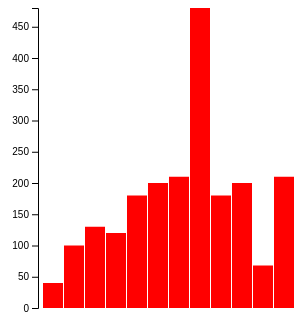
D3 v5 page, settled after 480 driven frames (8 s of simulated time); the page loaded 1 data file(s).


    // import the sales data 
    d3.csv("sales.csv").then(function(data) {
    console.log(data);
    //convert to numbers for d3.max to work properly in scaling
    data.forEach(function(d){
      d.sales = Number(d.sales);
    })
    // create a scale for y
    var yScale =d3.scaleLinear()
      .domain([0,d3.max(data, function(d){
        return d.sales;
      })])
      .range([300,0]);
    //create y Axis
    var yAxis = d3.axisLeft()
        .scale(yScale)
    // create the svg container using d3 select, append svg to div above
    let svgContainer = d3.select("#myDiv").append("svg")
    .attr("width", 1000)
    .attr("height", 1000);
    //ceate a rectangle
    var myRectangle = svgContainer.selectAll("rect")
      .data(data);
    //add attributes to rectangle
    myRectangle.enter()
      .append("rect")
        .attr("x",function(d,i){
          return (50+(i*21));
          })
        .attr("y",function(d){
            return yScale(d.sales);
          })
        .attr("width",20)
        .attr("height",function(d){
            return 300-yScale(d.sales);
          })
        .attr("fill","red");
    //To ensure that the axis is shown on top we do it here after the bars are drawn
    //We will be appending "svgContainer" declared above on line 28
    svgContainer.append("g")
      .attr("transform", "translate(45,0)")
      .call(yAxis);
    });
  

### data: sales.csv
month, sales
January, 40
February, 100
March, 130
April, 120
May, 180
June, 200
July, 210
August, 480
September, 180
October, 200
November, 68
December, 210